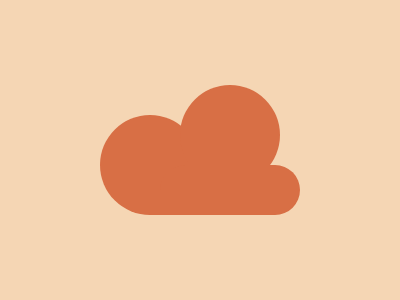

Write a web page that renders exactly this picture using CSS.

<div class="big-box">
    <div class="one"></div>
    <div class="two"></div>
    <div class="three"></div>
    </div>
    <style>
      body {
        margin: 0;
        background: #F5D6B4;
      }
      .big-box {
        width: 400px;
        height: 300px;
        display: flex;
        justify-content: center;
        align-items: center;
        position: relative;
      }
      .one {
        width: 100px;
        height: 100px;
        background: #D86F45;
        border-top-left-radius: 50%;
        border-bottom-left-radius: 50%;
        border-top-right-radius: 50%;
        position: absolute;
        left: 100px;
        top: 115px;
      }
      .two {
        width: 100px;
        height: 100px;
        background: #D86F45;
        border-radius: 50%;
        position: absolute;
        left: 180px;
        top: 85px;
      }
      .three {
        width: 140px;
        height: 50px;
        background: #D86F45;
        border-top-left-radius: 100px;
        border-bottom-right-radius: 100px;
        border-top-right-radius: 100px;
        position: absolute;
        left: 160px;
        top: 165px;
      }
    </style>